Run: headless pygame with SDL's dummy video driver; simulated clock (each Clock.tick advances the game by its frame time, no real sleeping); random seed 0; keys injected as events and as key.get_pressed() state; no mouse input.
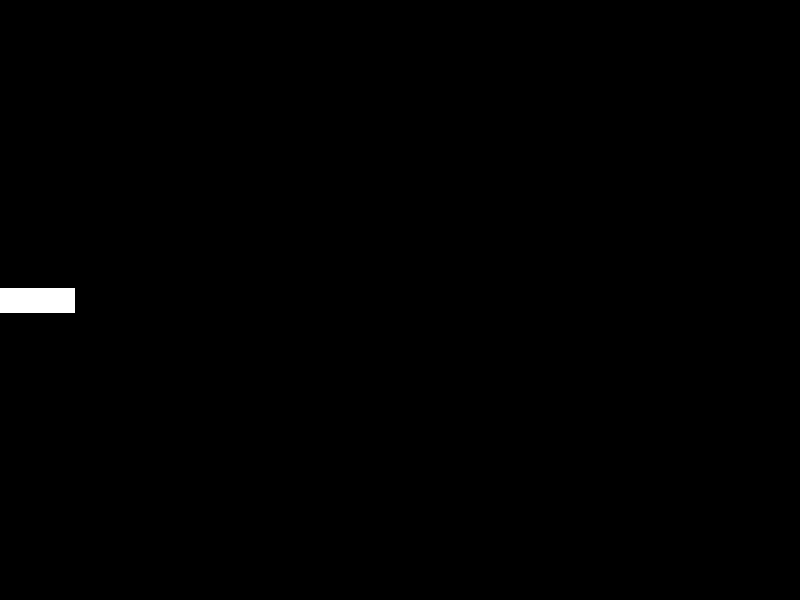
Frame 1 of 4 · flips 1–60 · no input
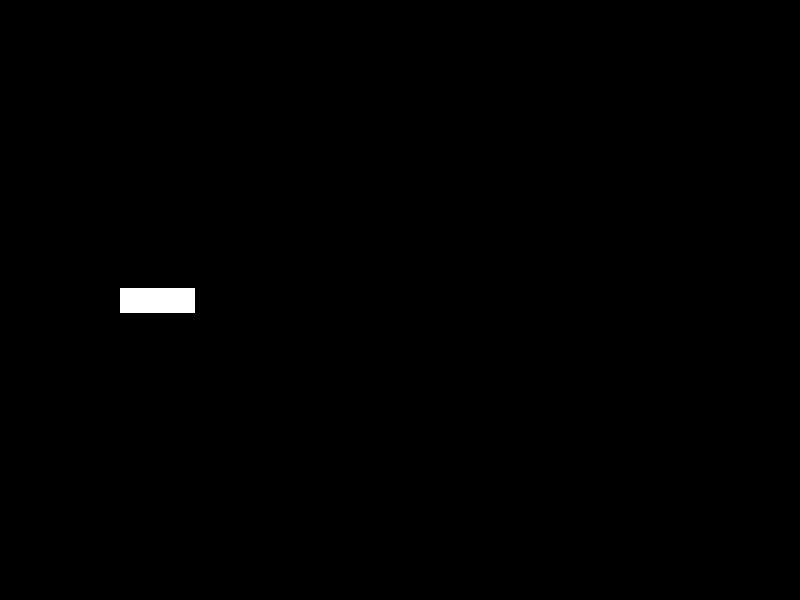
Frame 2 of 4 · flips 61–180 · tapped SPACE, RETURN · held RIGHT (→), D
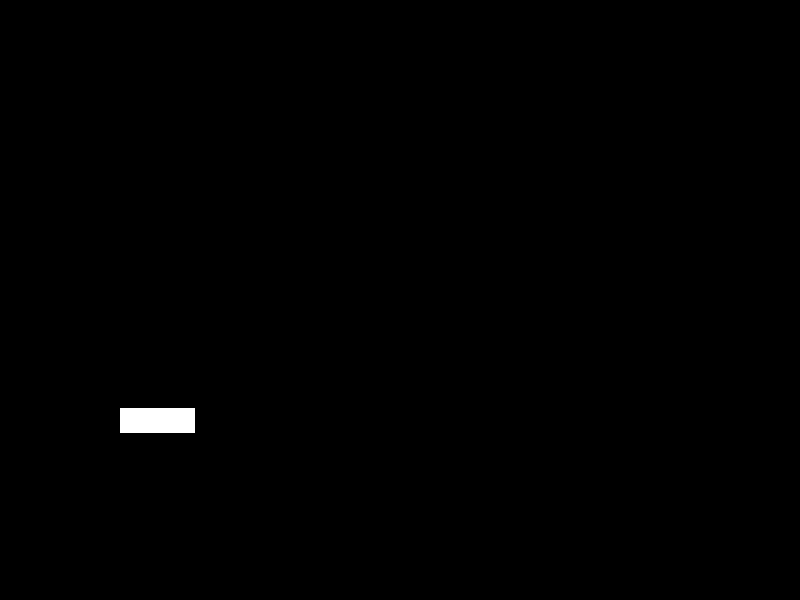
Frame 3 of 4 · flips 181–300 · held DOWN (↓), S
Frame 4 of 4 · flips 301–420 · held LEFT (←), A, UP (↑), W · screen same as frame 1, image omitted

The pygame program that drew these frames:

import pygame
from pygame.locals import *
import random
from pygame import font

SCREEN_WIDTH = 800
SCREEN_HEIGHT = 600


clock = pygame.time.Clock()

class Player(pygame.sprite.Sprite):
    def __init__(self):
        super().__init__()
        self.surf = pygame.Surface((75, 25))
        self.surf.fill((255, 255, 255))
        self.rect = self.surf.get_rect()
        self.rect.center = [10, SCREEN_HEIGHT/2]
        self.v = 1

    def update(self, pressed_keys):
        if pressed_keys[K_UP]:
            self.rect.move_ip(0, -self.v)
        if pressed_keys[K_DOWN]:
            self.rect.move_ip(0, self.v)
        if pressed_keys[K_LEFT]:
            self.rect.move_ip(-self.v, 0)
        if pressed_keys[K_RIGHT]:
            self.rect.move_ip(self.v, 0)

        # Keep player on the screen
        if self.rect.left < 0:
            self.rect.left = 0
        elif self.rect.right > SCREEN_WIDTH:
            self.rect.right = SCREEN_WIDTH
        if self.rect.top <= 0:
            self.rect.top = 0
        elif self.rect.bottom >= SCREEN_HEIGHT:
            self.rect.bottom = SCREEN_HEIGHT


pygame.init()

screen = pygame.display.set_mode((SCREEN_WIDTH, SCREEN_HEIGHT))

# Variable to keep our main loop running
running = True

player = Player()

# Our main loop!
while running:
    # for loop through the event queue
    for event in pygame.event.get():
        # Check for KEYDOWN event; KEYDOWN is a constant defined in pygame.locals, which we imported earlier
        if event.type == KEYDOWN:
            # If the Esc key has been pressed set running to false to exit the main loop
            if event.key == K_ESCAPE:
                running = False
        # Check for QUIT event; if QUIT, set running to false
        elif event.type == QUIT:
            running = False



    pressed_keys = pygame.key.get_pressed()
    player.update(pressed_keys)






    # This line says "Draw surf onto screen at coordinates x:400, y:300"
    screen.fill([0,0,0])

    screen.blit(player.surf, player.rect)

    pygame.display.flip()
    clock.tick(400)
